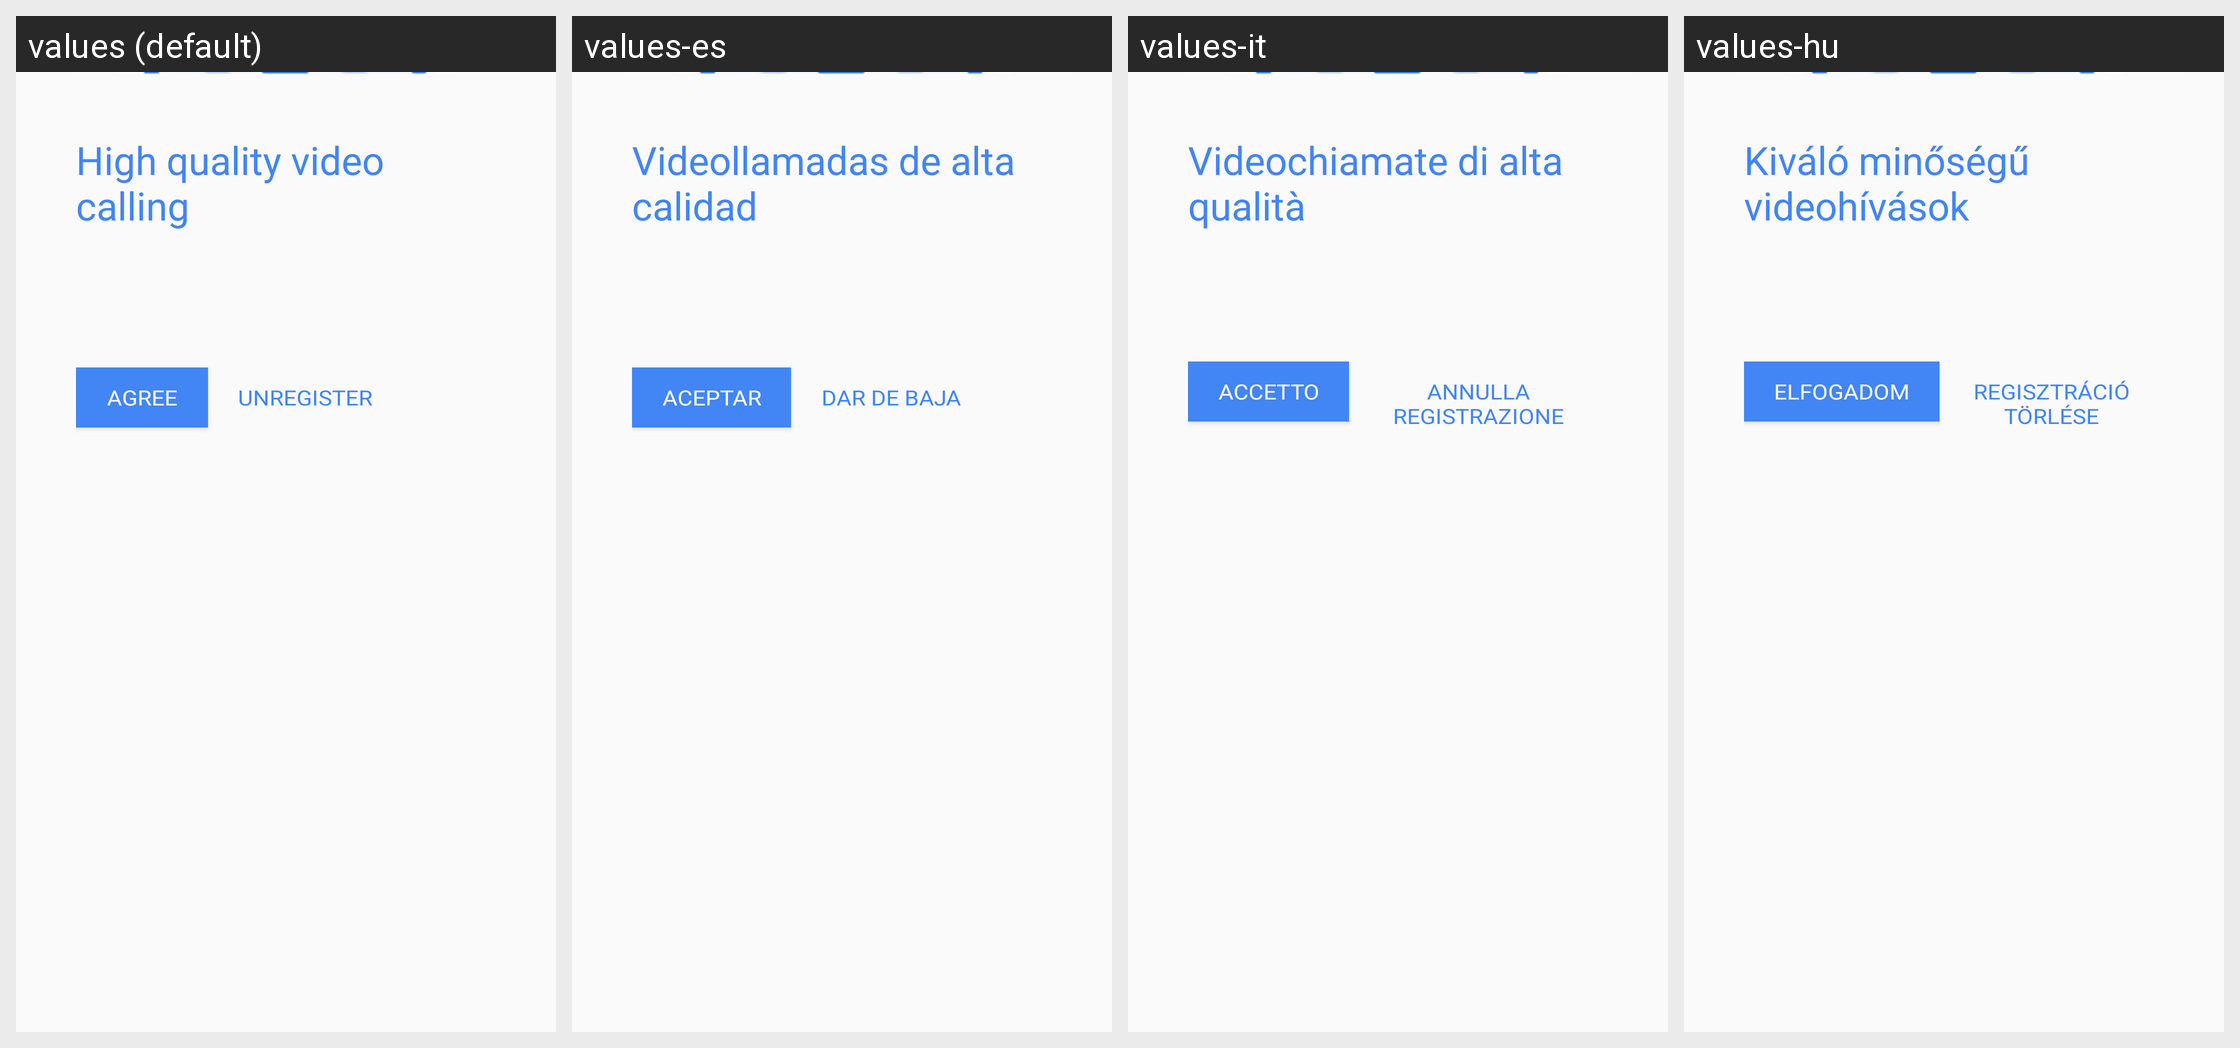

The same Android screen rendered under several of its app's locales, left to right. List the strings drawn on it with the default value and each locale's translation.
Android screen res/layout/fragment_welcome_exp2.xml rendered under 4 locales, left to right: values (default), values-es, values-it, values-hu. Device: Nexus 5 (rendered at 1080×1920; each locale shown at half size, 540×960, under a caption strip naming it); theme Theme.MaterialComponents.DayNight.NoActionBar.
Other locales in the repository, not shown: values-af, values-am, values-ar, values-ar-rXB, values-az, values-bg, values-bn, values-ca, values-cs, values-da, values-de, values-de-rCH, values-el, values-en-rAU, values-en-rCA, values-en-rGB, values-en-rIE, values-en-rXA, values-en-rXC, values-es-rHN, values-es-rUS, values-et, values-eu, values-fa, values-fi, values-fil, values-fr, values-fr-rCA, values-fr-rCH, values-gl, values-gsw, values-gu, values-he, values-hi, values-hr, values-hy, values-id, values-in, values-is, values-iw, values-ja, values-ka, values-kk, values-km, values-kn, values-ko, values-ky, values-lo, values-lt, values-lv, values-mk, values-ml, values-mn, values-mr, values-ms, values-my, values-nb, values-ne, values-nl, values-no, values-pa, values-pl, values-pt, values-pt-rBR, values-pt-rPT, values-ro, values-ru, values-si, values-sk, values-sl, values-sq, values-sr, values-sv, values-sw, values-ta, values-te, values-th, values-tl, values-tr, values-uk, values-ur, values-uz, values-vi, values-zh, values-zh-rCN, values-zh-rHK, values-zh-rTW, values-zu.
Strings drawn on this screen, with the default value and each locale's value (text and hints the layout hard-codes, and strings that could not be matched under every locale, appear in the picture but are not listed):

welcome_activity_intro_primary
  values: High quality video calling
  values-es: Videollamadas de alta calidad
  values-it: Videochiamate di alta qualità
  values-hu: Kiváló minőségű videohívások

welcome_activity_agree
  values: AGREE
  values-es: ACEPTAR
  values-it: ACCETTO
  values-hu: ELFOGADOM

welcome_unregister
  values: UNREGISTER
  values-es: DAR DE BAJA
  values-it: ANNULLA REGISTRAZIONE
  values-hu: REGISZTRÁCIÓ TÖRLÉSE
